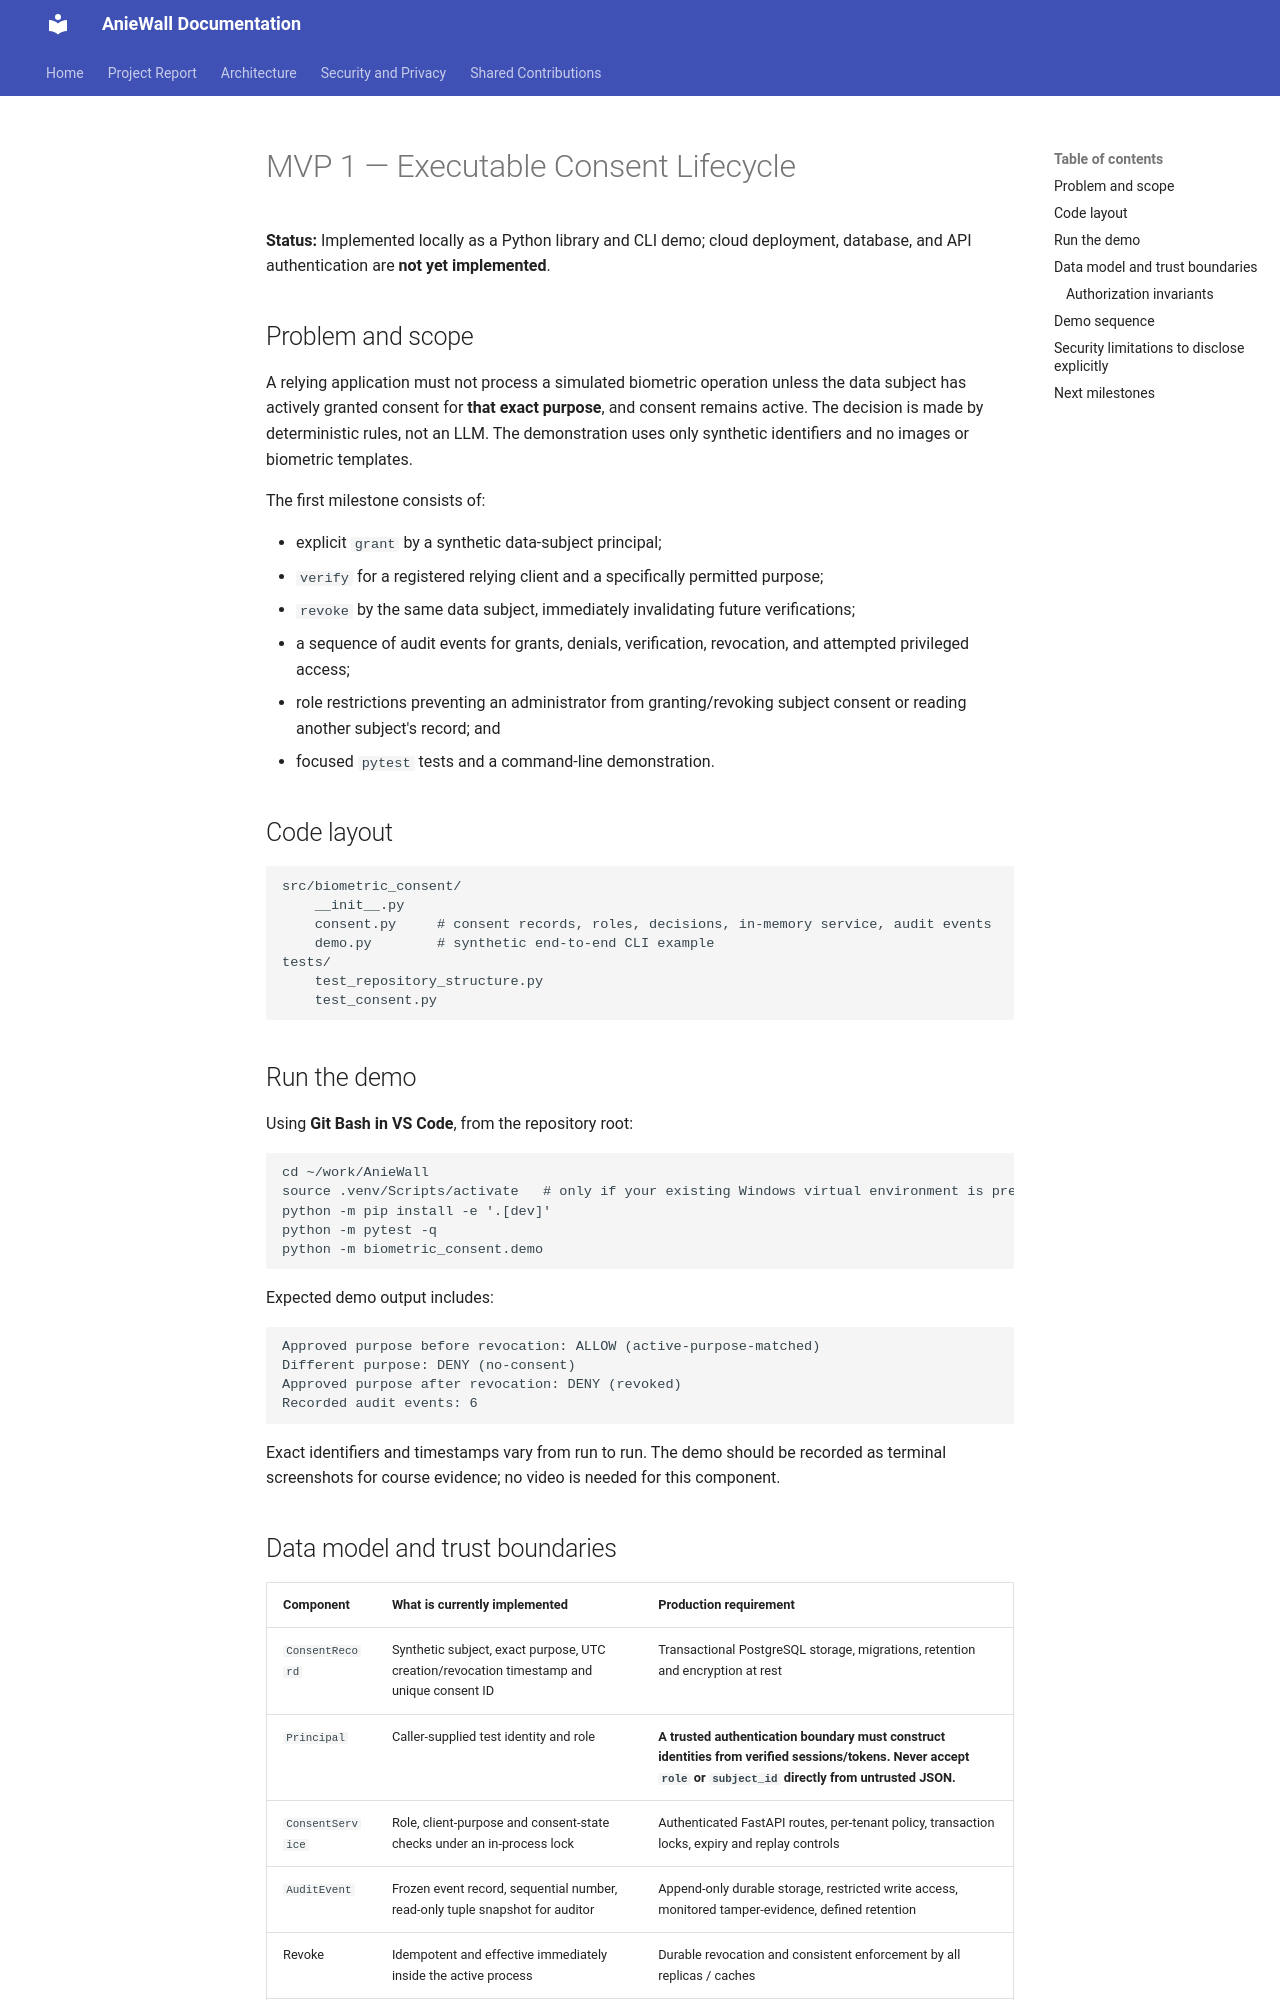

repository: cloudmesh-ai-luc/AnieWall · page: mvp1-consent-lifecycle/index.html · generator: mkdocs

# MVP 1 — Executable Consent Lifecycle

**Status:** Implemented locally as a Python library and CLI demo; cloud deployment, database, and API authentication are **not yet implemented**.

## Problem and scope

A relying application must not process a simulated biometric operation unless the data subject has actively granted consent for **that exact purpose**, and consent remains active. The decision is made by deterministic rules, not an LLM. The demonstration uses only synthetic identifiers and no images or biometric templates.

The first milestone consists of:

- explicit `grant` by a synthetic data-subject principal;
- `verify` for a registered relying client and a specifically permitted purpose;
- `revoke` by the same data subject, immediately invalidating future verifications;
- a sequence of audit events for grants, denials, verification, revocation, and attempted privileged access;
- role restrictions preventing an administrator from granting/revoking subject consent or reading another subject's record; and
- focused `pytest` tests and a command-line demonstration.

## Code layout

```text
src/biometric_consent/
    __init__.py
    consent.py     # consent records, roles, decisions, in-memory service, audit events
    demo.py        # synthetic end-to-end CLI example
tests/
    test_repository_structure.py
    test_consent.py
```

## Run the demo

Using **Git Bash in VS Code**, from the repository root:

```bash
cd ~/work/AnieWall
source .venv/Scripts/activate   # only if your existing Windows virtual environment is present
python -m pip install -e '.[dev]'
python -m pytest -q
python -m biometric_consent.demo
```

Expected demo output includes:

```text
Approved purpose before revocation: ALLOW (active-purpose-matched)
Different purpose: DENY (no-consent)
Approved purpose after revocation: DENY (revoked)
Recorded audit events: 6
```

Exact identifiers and timestamps vary from run to run. The demo should be recorded as terminal screenshots for course evidence; no video is needed for this component.

## Data model and trust boundaries

| Component | What is currently implemented | Production requirement |
|---|---|---|
| `ConsentRecord` | Synthetic subject, exact purpose, UTC creation/revocation timestamp and unique consent ID | Transactional PostgreSQL storage, migrations, retention and encryption at rest |
| `Principal` | Caller-supplied test identity and role | **A trusted authentication boundary must construct identities from verified sessions/tokens. Never accept `role` or `subject_id` directly from untrusted JSON.** |
| `ConsentService` | Role, client-purpose and consent-state checks under an in-process lock | Authenticated FastAPI routes, per-tenant policy, transaction locks, expiry and replay controls |
| `AuditEvent` | Frozen event record, sequential number, read-only tuple snapshot for auditor | Append-only durable storage, restricted write access, monitored tamper-evidence, defined retention |
| Revoke | Idempotent and effective immediately inside the active process | Durable revocation and consistent enforcement by all replicas / caches |
| LLM | **No LLM permission to grant or override decisions** | Optional separately isolated consent-language **suggestion** service with human confirmation and validation |
